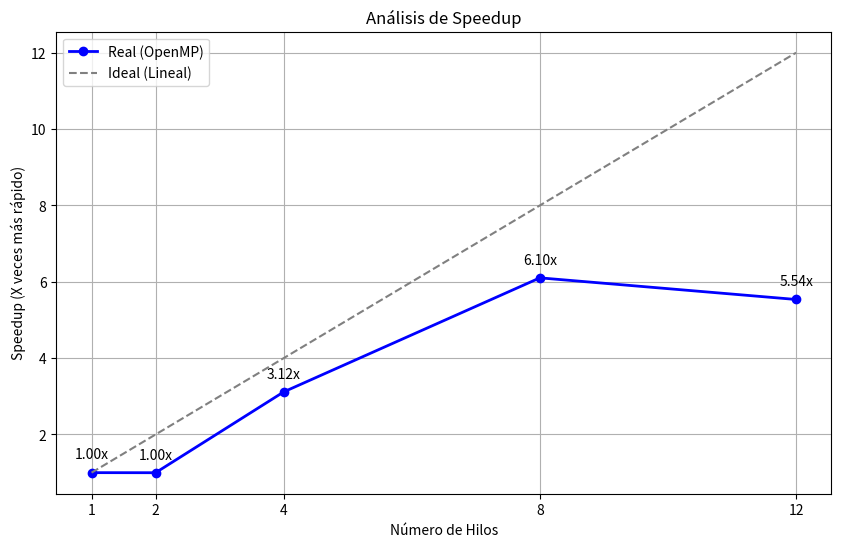

Generate this figure with matplotlib:

# grafica de speedup version openMP con diferentes hilos 
import matplotlib.pyplot as plt

hilos = [1, 2, 4, 8, 12]
tiempos = [700.55, 701.82, 224.89, 114.79, 126.54]

# Calcular Speedup tomando el tiempo de 1 hilo como base
t_base = tiempos[0]
speedups = [t_base / t for t in tiempos]
ideal_speedup = hilos # Línea ideal

plt.figure(figsize=(10, 6))

# Gráfica Real
plt.plot(hilos, speedups, marker='o', linewidth=2, color='blue', label='Real (OpenMP)')
# Gráfica Ideal
plt.plot(hilos, ideal_speedup, '--', color='gray', label='Ideal (Lineal)')

plt.title('Análisis de Speedup')
plt.xlabel('Número de Hilos')
plt.ylabel('Speedup (X veces más rápido)')
plt.xticks(hilos)
plt.grid(True)
plt.legend()

# Etiquetas de valores
for i, txt in enumerate(speedups):
    plt.annotate(f"{txt:.2f}x", (hilos[i], speedups[i]), 
                 textcoords="offset points", xytext=(0,10), ha='center')

plt.savefig("speedup_final.png")
plt.show()